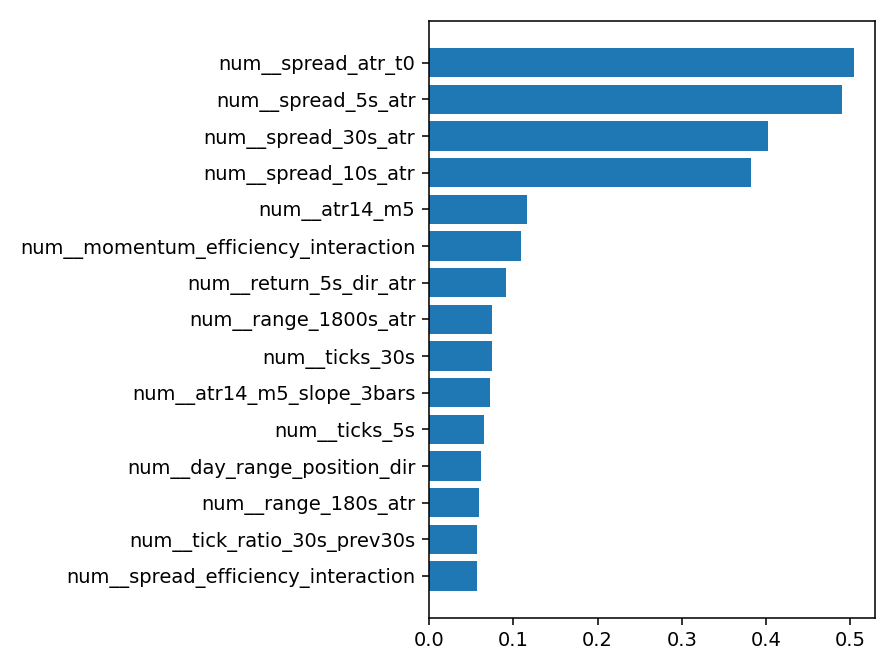

The table this chart was drawn from, first rows:
transformed_feature, mean_abs_contribution
num__spread_atr_t0, 0.5041
num__spread_5s_atr, 0.4904
num__spread_30s_atr, 0.4017
num__spread_10s_atr, 0.3821
num__atr14_m5, 0.1159
num__momentum_efficiency_interaction, 0.1086
num__return_5s_dir_atr, 0.09148
num__range_1800s_atr, 0.07512
num__ticks_30s, 0.07431
num__atr14_m5_slope_3bars, 0.07233
num__ticks_5s, 0.06578
num__day_range_position_dir, 0.06213
num__range_180s_atr, 0.05932
num__tick_ratio_30s_prev30s, 0.0572
num__spread_efficiency_interaction, 0.05642
num__spread_change_10s_atr, 0.04878
num__realized_abs_30s_atr, 0.04848
num__severity, 0.04702
num__return_900s_dir_atr, 0.04618
num__spread_change_5s_atr, 0.04341
num__flow_efficiency_interaction, 0.04238
num__direction_consistency_30s, 0.0421
num__accel_10s_vs_prev30s, 0.03871
num__spread_percentile, 0.03847
num__shock_to_range_60s, 0.03796
num__distance_high_900s_dir_atr, 0.03572
num__range_position_900s_dir, 0.03564
num__return_10s_dir_atr, 0.03484
num__spread_change_30s_atr, 0.03363
num__return_30s_dir_atr, 0.03163
num__realized_abs_60s_atr, 0.03013
num__pre_extension_15m_dir_atr, 0.02989
num__atr_percentile, 0.02894
num__spread_contraction_activity, 0.02717
num__m5_ema20_slope_dir_atr, 0.0264
num__return_300s_dir_atr, 0.02513
num__activity_percentile, 0.02439
num__abs_return_10s_atr, 0.02411
num__range_30s_atr, 0.02335
num__range_900s_atr, 0.02266
num__return_120s_dir_atr, 0.02253
num__ticks_10s, 0.02085
num__ticks_60s, 0.02057
cat__session_LONDON, 0.01931
num__range_60s_atr, 0.01767
num__range_3600s_atr, 0.01745
num__pre_return_5m_dir_atr, 0.01712
num__tick_ratio_5s_prev5s, 0.01605
num__ticks_120s, 0.01568
num__distance_low_900s_dir_atr, 0.01486
num__return_30s_vs_prev30s, 0.01484
num__range_300s_atr, 0.0134
num__realized_abs_300s_atr, 0.01161
num__realized_abs_180s_atr, 0.01074
num__atr_spread_state, 0.009504
num__confirmation_retention, 0.007411
num__return_60s_dir_atr, 0.007315
cat__session_TOKYO, 0.004586
num__m15_alignment_dir, 0.003648
num__tick_activity_ratio, 0.003223
... 6 more rows
